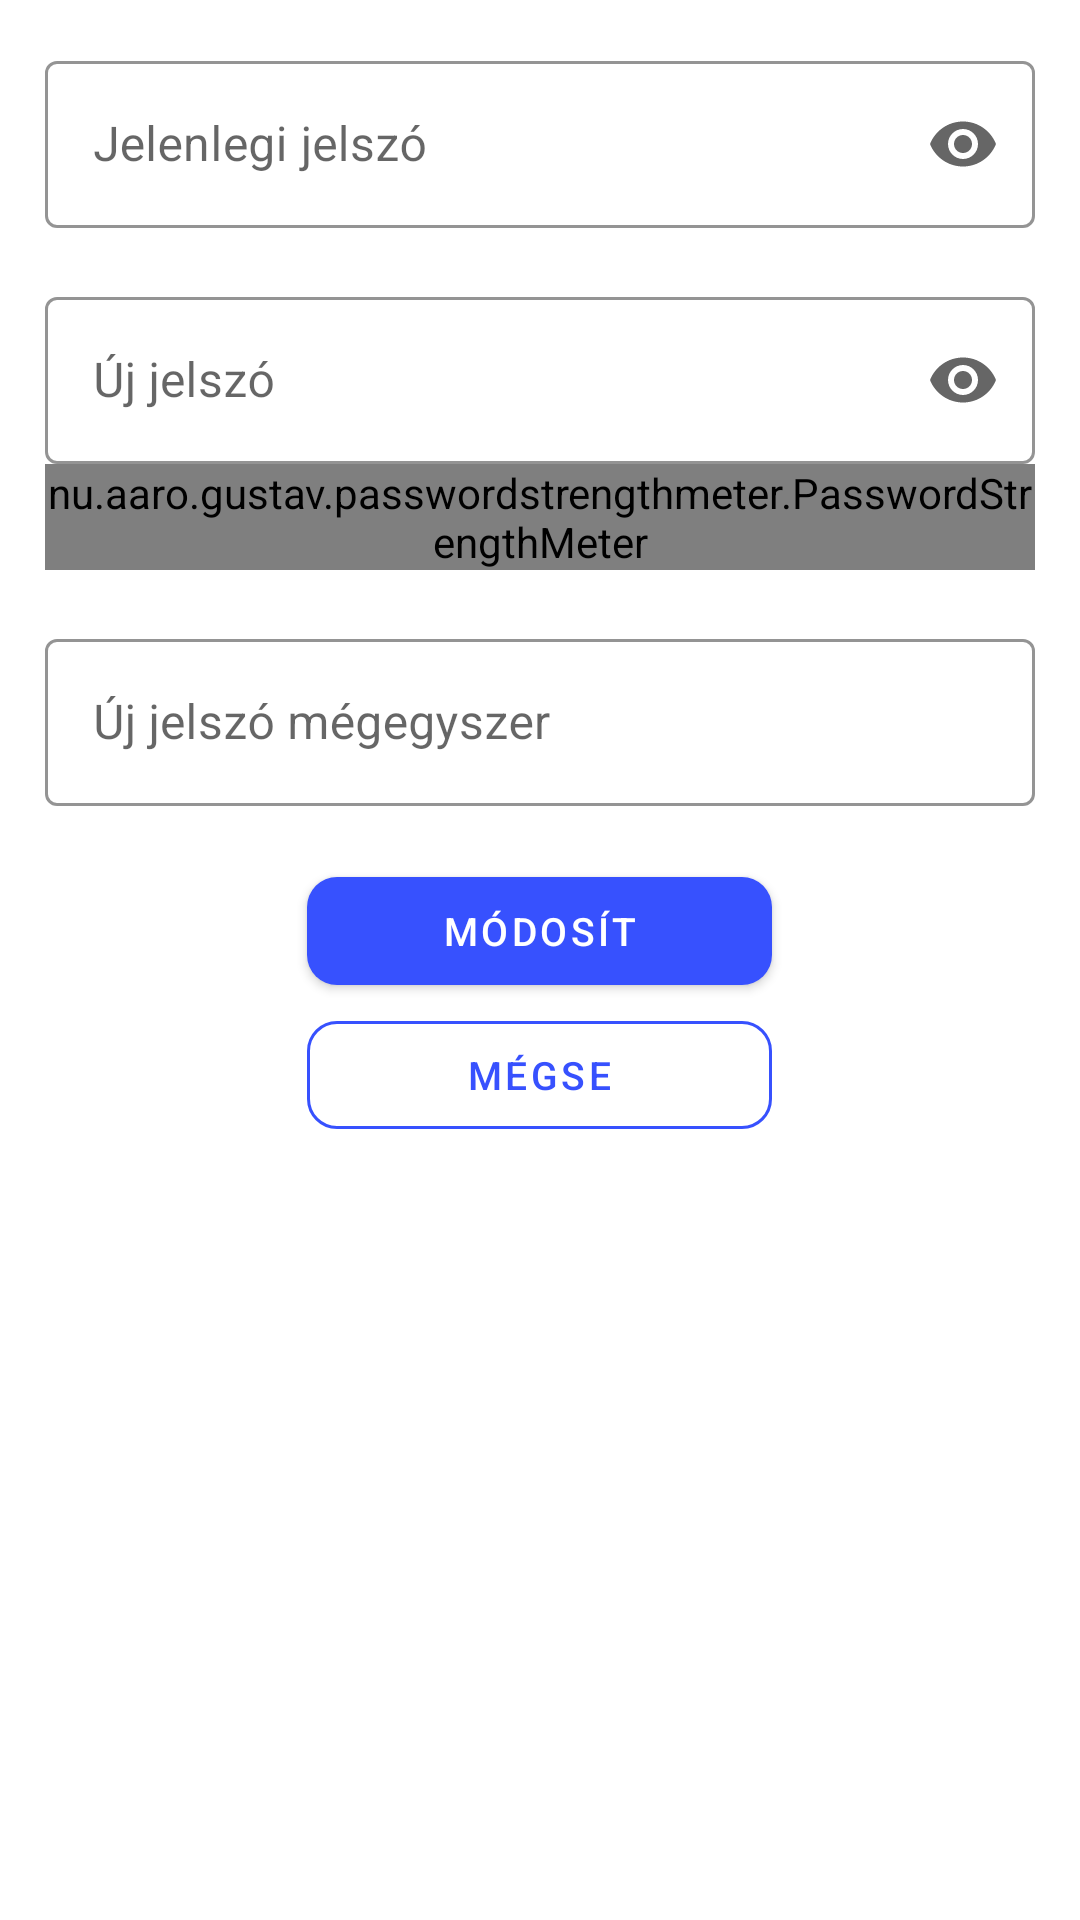

Produce the Android XML layout that renders to this screen, including the resource entries it uses.
<!-- AndroidManifest.xml: application theme Theme.TickOff -->
<!-- res/layout/password_change_dialog.xml -->
<?xml version="1.0" encoding="utf-8"?>
<RelativeLayout xmlns:android="http://schemas.android.com/apk/res/android"
    android:layout_width="match_parent"
    android:layout_height="match_parent"
    xmlns:app="http://schemas.android.com/apk/res-auto"
    android:padding="15dp"
    android:focusableInTouchMode="true">

    <com.google.android.material.textfield.TextInputLayout
        android:layout_width="match_parent"
        android:layout_height="wrap_content"
        android:id="@+id/password_change_dialog_password_layout"
        android:hint="Jelenlegi jelszó"
        style="@style/Widget.MaterialComponents.TextInputLayout.OutlinedBox"
        app:endIconMode="password_toggle"
        app:boxStrokeColor="@color/main_blue"
        app:hintTextColor="@color/input_hint">

        <com.google.android.material.textfield.TextInputEditText
            android:layout_width="match_parent"
            android:layout_height="wrap_content"
            android:id="@+id/password_change_dialog_password"
            android:inputType="textPassword"
            android:textColor="#2d3748"/>
        <androidx.appcompat.widget.AppCompatTextView
            android:layout_width="wrap_content"
            android:layout_height="wrap_content"
            android:textColor="@color/error_red"
            android:textSize="13sp"
            android:id="@+id/password_change_dialog_password_error"/>
    </com.google.android.material.textfield.TextInputLayout>

    <com.google.android.material.textfield.TextInputLayout
        android:layout_width="match_parent"
        android:layout_height="wrap_content"
        app:endIconMode="password_toggle"
        android:id="@+id/password_change_dialog_new_password_layout"
        android:hint="Új jelszó"
        style="@style/Widget.MaterialComponents.TextInputLayout.OutlinedBox"
        app:boxStrokeColor="@color/main_blue"
        app:hintTextColor="@color/input_hint"
        android:layout_below="@id/password_change_dialog_password_layout">

        <com.google.android.material.textfield.TextInputEditText
            android:layout_width="match_parent"
            android:layout_height="wrap_content"
            android:id="@+id/password_change_dialog_new_password"
            android:inputType="textPassword"
            android:textColor="#2d3748" />
        <nu.aaro.gustav.passwordstrengthmeter.PasswordStrengthMeter
            android:layout_width="match_parent"
            android:layout_height="wrap_content"
            app:animateChanges="true"
            app:showStrengthBar="true"
            app:showStrengthLabel="true"
            app:animationDuration="300"
            android:id="@+id/password_change_dialog_pwd_meter"/>
        <androidx.appcompat.widget.AppCompatTextView
            android:layout_width="wrap_content"
            android:layout_height="wrap_content"
            android:textColor="@color/error_red"
            android:textSize="13sp"
            android:id="@+id/password_change_dialog_new_password_error"/>
    </com.google.android.material.textfield.TextInputLayout>

    <com.google.android.material.textfield.TextInputLayout
        android:layout_width="match_parent"
        android:layout_height="wrap_content"
        android:id="@+id/password_change_dialog_new_password_again_layout"
        android:hint="Új jelszó mégegyszer"
        style="@style/Widget.MaterialComponents.TextInputLayout.OutlinedBox"
        app:boxStrokeColor="@color/main_blue"
        app:hintTextColor="@color/input_hint"
        android:layout_below="@id/password_change_dialog_new_password_layout">

        <com.google.android.material.textfield.TextInputEditText
            android:layout_width="match_parent"
            android:layout_height="wrap_content"
            android:id="@+id/password_change_dialog_new_password_again"
            android:inputType="textPassword"
            android:textColor="#2d3748" />
        <androidx.appcompat.widget.AppCompatTextView
            android:layout_width="wrap_content"
            android:layout_height="wrap_content"
            android:textColor="@color/error_red"
            android:textSize="13sp"
            android:id="@+id/password_change_dialog_new_password_again_error"/>
    </com.google.android.material.textfield.TextInputLayout>

    <com.google.android.material.button.MaterialButton
        android:id="@+id/password_change_dialog_edit_btn"
        android:layout_width="155dp"
        android:layout_height="wrap_content"
        android:text="Módosít"
        android:textColor="@color/white"
        android:textSize="13dp"
        app:backgroundTint="@color/main_blue"
        app:cornerRadius="10dp"
        android:layout_below="@id/password_change_dialog_new_password_again_layout"
        android:layout_centerHorizontal="true"/>
    <com.google.android.material.button.MaterialButton
        android:id="@+id/password_change_dialog_cancel_btn"
        style="@style/Widget.MaterialComponents.Button.OutlinedButton"
        app:rippleColor="@color/main_blue"
        app:strokeColor="@color/main_blue"
        android:textColor="@color/main_blue"
        android:layout_width="155dp"
        android:layout_height="wrap_content"
        android:text="Mégse"
        android:textSize="13dp"
        app:cornerRadius="10dp"
        android:layout_below="@id/password_change_dialog_edit_btn"
        android:layout_centerHorizontal="true"/>

</RelativeLayout>
<!-- resources referenced by this layout -->
<resources>
  <color name="error_red">#FF0000</color>
  <color name="input_hint">#2D3748</color>
  <color name="main_blue">#3751FE</color>
  <color name="white">#FFFFFFFF</color>
  <style name="Theme.TickOff" parent="Theme.MaterialComponents.DayNight.DarkActionBar">
          
          <item name="colorPrimary">@color/purple_500</item>
          <item name="colorPrimaryVariant">@color/purple_700</item>
          <item name="colorOnPrimary">@color/white</item>
          
          <item name="colorSecondary">@color/teal_200</item>
          <item name="colorSecondaryVariant">@color/teal_700</item>
          <item name="colorOnSecondary">@color/black</item>
          
          <item name="android:statusBarColor" tools:targetApi="l">?attr/colorPrimaryVariant</item>
          
      </style>
  <color name="purple_500">#FF6200EE</color>
  <color name="purple_700">#FF3700B3</color>
  <color name="teal_200">#FF03DAC5</color>
  <color name="teal_700">#FF018786</color>
  <color name="black">#FF000000</color>
</resources>
